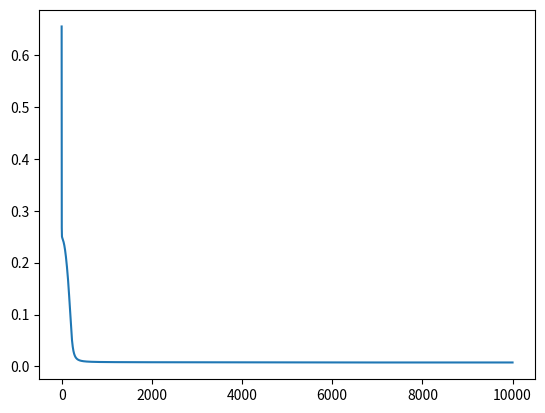

Here is the Python script that generated this plot:
import numpy as np
import matplotlib.pyplot as plt


# Class for Layer objects
class Layer:

    def __init__(self, input_size, neurons, activation):

        self.activation = None
        self.act = None
        self.sum_in = None
        self.prev_layer = None
        self.weights = np.array([])
        self.biases = np.array([])
        self.weight_gradient = 0
        self.bias_gradient = 0

        self.neurons = neurons
        self.input_size = input_size

        if activation == 'sigmoid':
            self.activation = self._sigmoid

        if activation == 'tanh':
            self.activation = self._tanh

        if activation == 'relu':
            self.activation = self._relu

        if activation == 'linear':
            self.activation = self._linear

        if activation == 'softmax':
            self.activation = self._softmax

    def _sigmoid(self, x, derivative=False):

        if derivative:
            return self._sigmoid(x) * (1 - self._sigmoid(x))

        return 1 / (1 + np.exp(-x))

    def _tanh(self, x, derivative=False):

        if derivative:
            return 1 - np.tanh(x) ** 2

        return np.tanh(x)

    def _relu(self, x, derivative=False):

        if derivative:
            der = np.copy(x)
            der[x > 0] = 1
            der[x <= 0] = 0
            return der

        return np.maximum(0, x)

    def _linear(self, x, derivative=False):

        if derivative:
            return np.ones(x.shape)

        return x

    def _softmax(self, x, derivative=False):
        if derivative:
            if len(x.shape) > 1:
                square = np.array([np.tile(row, (len(row), 1)) for row in x])
                square_trans = np.array([np.tile(row, (len(row), 1)).T for row in x])
                diag = np.array([np.diag(row) for row in x])
                return diag + square * -square_trans
            return np.diag(x) + np.tile(x, (len(x), 1)) * -np.tile(x, (len(x), 1)).T

        if len(x.shape) > 1:
            return np.array([np.exp(row) / np.sum(np.exp(row)) for row in x])

        return np.exp(x) / np.sum(np.exp(x))


class Input(Layer):
    def __init__(self, input_size):
        super().__init__(input_size=input_size, neurons=input_size, activation=None)
        self.input_size = input_size

    def forward_pass(self, x):
        self.sum_in = x
        self.act = x

        return self.act

    def backward_pass(self, J_L_Z):
        raise TypeError("The input layer does not have a backward pass method.")


class FullyConnected(Layer):

    def __init__(self, neurons, activation, weight_range=(-0.5, 0.5)):
        super().__init__(input_size=0, neurons=neurons, activation=activation)
        if not self.activation:
            raise ValueError("'{activation}' is not a valid activation function for a fully connected layer.".format(
                activation=activation))
        self.weight_range = weight_range

    def forward_pass(self, x):
        self.sum_in = np.dot(x, self.weights) + self.biases
        self.act = self.activation(self.sum_in)

        return self.act

    def initialize_weights(self, input_size):
        # np.random.seed(3)
        self.weights = np.random.uniform(self.weight_range[0], self.weight_range[1], (input_size, self.neurons))

    def initialize_biases(self):
        # np.random.seed(5)
        self.biases = np.random.uniform(self.weight_range[0], self.weight_range[1], (self.neurons,))

    def backward_pass(self, J_L_Z):
        # TODO: double check if all matrix calculations are correct

        J_sum_diag = self.activation(self.sum_in, derivative=True)  # OK, diag(delta)
        J_Z_Y = np.einsum("ij,jk->ijk", J_sum_diag, np.transpose(self.weights))
        J_Z_W = np.einsum('ij,ik->ijk', self.prev_layer.act, J_sum_diag)  # Should be correct now

        # J_L_W = J_L_Z * J_Z_W  # Use this to update W / MUST BE FIXED
        # J_L_Y = np.dot(J_L_Z, J_Z_Y)  # Send this upstream / CHECK THIS

        J_L_W = np.einsum("ij,ikj->ikj", J_L_Z, J_Z_W)  # Should be correct now
        J_L_Y = np.einsum("ij,ijk->ik", J_L_Z, J_Z_Y)  # Should be correct now

        bias_gradient = J_L_Z * J_sum_diag

        self.weight_gradient = J_L_W
        self.bias_gradient = bias_gradient

        # I may have to return more than this to use downstream during backprop
        return J_L_Y


class Softmax(Layer):
    def __init__(self, neurons=0):
        super().__init__(input_size=neurons, neurons=neurons, activation='softmax')

    def forward_pass(self, x):
        self.sum_in = x
        self.act = self.activation(self.sum_in)

        return self.act

    def backward_pass(self, J_L_Z):
        J_soft = self.activation(self.act, derivative=True)

        return np.einsum("ij, ijk ->ik", J_L_Z, J_soft)


# Class for Network objects
class Network:

    def __init__(self):
        self.loss = None
        self.regularization = None
        self.layers = []
        self.reg_rate = 0

    def fit(self, train_data, targets, batch_size, epochs=50, val_data=None, val_targets=None):
        training_losses = []
        validation_losses = []

        for epoch in range(epochs):
            training_loss = 0
            for i in range(0, train_data.shape[0], batch_size):
                mini_batch = train_data[i:i + batch_size]
                mini_batch_targets = targets[i:i + batch_size]  # TODO: Need to account for one-hot

                activation = self.forward_pass(mini_batch)

                # Should this be done AFTER parameters are updated or before?
                training_loss += self.loss(activation, mini_batch_targets)
                if self.regularization:
                    training_loss += sum(
                        [self.regularization(layer.weights) + self.regularization(layer.biases) for layer in
                         self.layers])

                self.backward_pass(activation, mini_batch_targets)
                self.update_parameters()

            training_loss = training_loss / train_data.shape[0]


            training_losses.append(training_loss)

            if val_data and val_targets:
                activation = self.forward_pass(val_data)

                validation_loss = 1 / val_data.shape[0] * self.loss(activation, val_targets)
                validation_losses.append(validation_loss)

        return training_losses, validation_losses

    def add(self, layer):
        if len(self.layers) > 0:
            if isinstance(layer, Input):
                raise ValueError("An input layer can only be the first layer")

            prev_layer = self.layers[-1]
            layer.prev_layer = prev_layer
            if not isinstance(layer, Softmax):
                layer.initialize_weights(input_size=prev_layer.neurons)
                layer.initialize_biases()
            else:
                layer.neurons = prev_layer.neurons
        else:
            if not isinstance(layer, Input):
                raise ValueError("The first layer in the network must be a input layer")

        self.layers.append(layer)

    def compile(self, loss, regularization, reg_rate, learning_rate):
        self.reg_rate = reg_rate
        num_layers = len(self.layers)
        for i in range(num_layers):
            layer = self.layers[i]
            layer.learning_rate = learning_rate
            if isinstance(layer, Softmax) and i != num_layers - 1:
                raise NotImplementedError("Network does not support Softmax layer other than at the output")

        if loss == "mse":
            self.loss = self._mse
        if loss == "cross_entropy":
            self.loss = self._cross_entropy

        if regularization == "l1":
            self.regularization = self._l1
        if regularization == "l2":
            self.regularization = self._l2

    def forward_pass(self, x):
        i = 1
        for layer in self.layers:
            x = layer.forward_pass(x)
            '''
            print("---------------")
            print("Layer {i}".format(i=i))
            print("Weights")
            print(layer.weights)
            print("Biases")
            print(layer.biases)
            print("Activations")
            print(x)
            print("---------------")
            '''
            i += 1

        return x

    def backward_pass(self, z, t):

        # Calculating the first of the Jacobians
        J = self.loss(z, t, derivative=True)

        for i in range(len(self.layers) - 1, 0, -1):
            layer = self.layers[i]
            J = layer.backward_pass(J)

    def update_parameters(self):
        for layer in self.layers:
            if not (isinstance(layer, Input) or isinstance(layer, Softmax)):

                # Calculate averaged weight gradient, add regularization term if applicable,
                # and update weights
                weight_gradient = layer.weight_gradient
                batch_w_gradient = 1 / weight_gradient.shape[0] * np.sum(weight_gradient, axis=0)
                if self.regularization:
                    batch_w_gradient += self.regularization(layer.weights, derivative=True)
                layer.weights = layer.weights - layer.learning_rate * batch_w_gradient

                # Calculate averaged bias gradient, add regularization term if applicable,
                # and update biases
                bias_gradient = layer.bias_gradient
                batch_b_gradient = 1 / bias_gradient.shape[0] * np.sum(bias_gradient, axis=0)
                if self.regularization:
                    batch_b_gradient += self.regularization(layer.biases, derivative=True)

                layer.biases = layer.biases - layer.learning_rate * batch_b_gradient

    def predict(self, x):

        # axis = 1 if x.ndim == 2 else 0
        # return np.argmax(self.forward_pass(x), axis=1)
        return self.forward_pass(x)

    def evaluate(self, x_test, y_test):
        activation = self.forward_pass(x_test)
        test_loss = self.loss(activation, y_test)
        if self.regularization:
            test_loss += sum(
                [self.regularization(layer.weights) + self.regularization(layer.biases) for layer in
                 self.layers])
        return test_loss

    def _mse(self, z, t, derivative=False):
        n = z.shape[-1]

        if derivative:
            return 2 / n * (z - t)

        axis = 1 if z.ndim == 2 else 0
        # return 1 / n * np.sum((z - t) ** 2, axis=axis)
        return sum(1 / n * np.sum((z - t) ** 2, axis=axis))

    def _cross_entropy(self, z, t, derivative=False):

        if derivative:
            return np.where(z != 0, -t * 1 / z, 0.0)
        axis = 1 if z.ndim == 2 else 0
        # return np.sum(t * np.log(z + 1.e-17), axis=axis)
        return sum(-np.sum(t * np.log(z + 1.e-17), axis=axis))

    def _l1(self, w, derivative=False):

        if derivative:
            return self.reg_rate * np.sign(w)
        return self.reg_rate * np.sum(np.absolute(w))

    def _l2(self, w, derivative=False):

        if derivative:
            return self.reg_rate * w

        return self.reg_rate * 1 / 2 * np.sum(w ** 2)


if __name__ == "__main__":
    '''
    model = Network()

    model.add(Input(input_size=2))
    model.add(FullyConnected(neurons=3,
                             activation='linear'
                             ))
    model.add(FullyConnected(neurons=2,
                             activation='sigmoid'
                             ))
    model.add(Softmax())

    a = np.array([1, 2, 3])
    b = np.array([3, 3, 3])
    c = np.array([[1, 2], [3, 3], [1, 1]])

    # model.forward_pass(a)
    # model.forward_pass(b)
    model.compile(loss="cross_entropy", regularization="l1", reg_rate=0.001, learning_rate=0.1)

    # model.forward_pass(c)

    target = np.array([[0, 1], [1, 0], [0, 1]])

    print("---------------")
    print("BACKWARD PASS")

    # model.backward_pass(c, target)

    # fit(self, train_data, targets, batch_size, epochs=50, val_data=None, val_targets=None)
    train_loss, val_loss = model.fit(train_data=c, targets=target, batch_size=2, epochs=1000)

    print(train_loss[-1])
    print(val_loss)
    plt.plot(train_loss)
    plt.show()

    print(model.predict(c))
    '''

    # XOR Test
    model = Network()

    model.add(Input(input_size=2))
    model.add(FullyConnected(neurons=3,
                             activation='tanh',
                             weight_range=(-0.5, 0.5)
                             ))
    model.add(FullyConnected(neurons=1,
                             activation='tanh',
                             weight_range=(-0.5, 0.5)
                             ))

    x_train = np.array([[0, 0], [0, 1], [1, 0], [1, 1]])
    y_train = np.array([[0], [1], [1], [0]])

    print(model.layers[1].weights)
    print(model.layers[2].weights)
    print(model.predict(x_train))
    print("_____")

    model.compile(loss="mse", regularization='l1', reg_rate=0.001, learning_rate=0.1)
    train_loss, val_loss = model.fit(train_data=x_train,
                                     targets=y_train,
                                     batch_size=2,
                                     epochs=10000)
    print("_____")
    print(model.layers[1].weights)
    print(model.layers[2].weights)
    print("_____")

    plt.plot(train_loss)
    plt.show()
    print(model.predict(x_train))
    print(model.predict(x_train[0]))
    print(train_loss)


